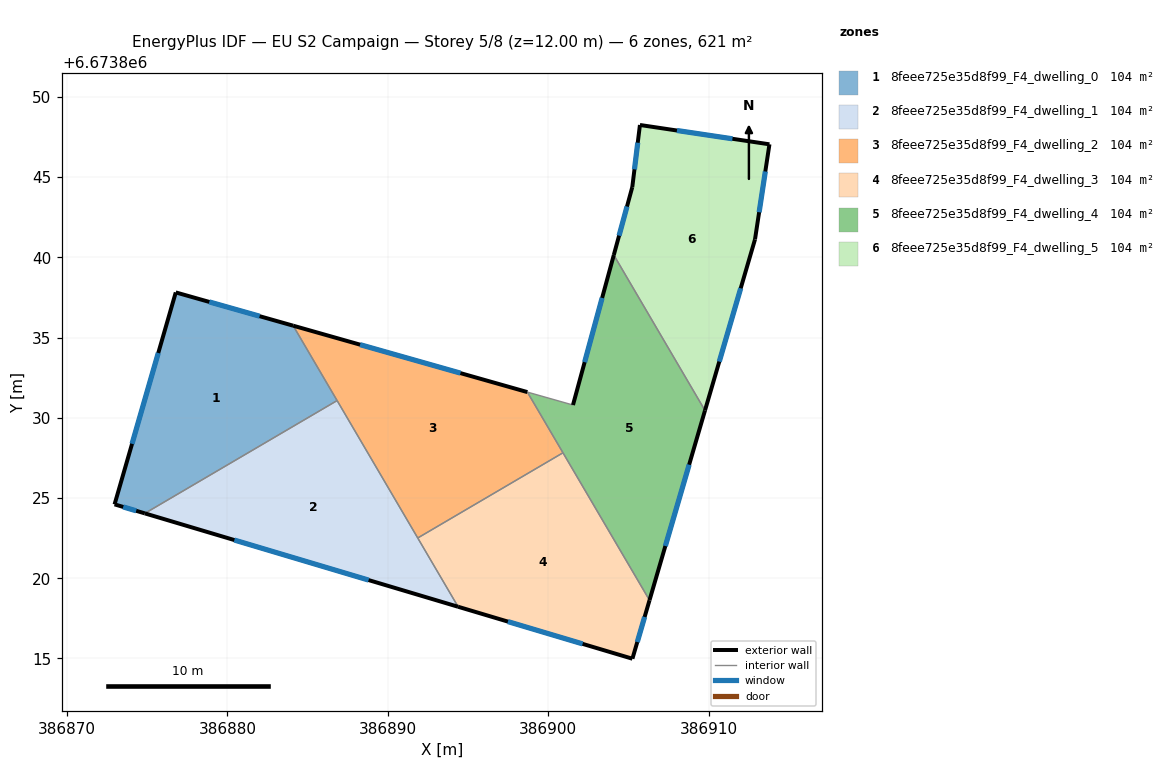
=== STOREY PLAN SPEC (per zone: floor XY polygon, exterior-wall plan segments, windows/doors) ===
zone 1: 8feee725e35d8f99_F4_dwelling_0  (103.5 m²)
  floor: (386884.10, 6673835.74) (386886.84, 6673831.08) (386874.86, 6673824.04) (386872.97, 6673824.61) (386876.78, 6673837.82)
  exterior wall: (386872.97, 6673824.61) – (386874.86, 6673824.04)  [2.0 m]
    window: (386873.51, 6673824.45) – (386874.32, 6673824.21)  [1.1 m²]
  exterior wall: (386876.78, 6673837.82) – (386872.97, 6673824.61)  [13.7 m]
    window: (386875.69, 6673834.04) – (386874.06, 6673828.38)  [7.6 m²]
  exterior wall: (386884.10, 6673835.74) – (386876.78, 6673837.82)  [7.6 m]
    window: (386882.01, 6673836.34) – (386878.87, 6673837.22)  [4.2 m²]
  interior walls: 2
zone 2: 8feee725e35d8f99_F4_dwelling_1  (103.5 m²)
  floor: (386886.84, 6673831.08) (386894.38, 6673818.22) (386874.86, 6673824.04)
  exterior wall: (386874.86, 6673824.04) – (386894.38, 6673818.22)  [20.4 m]
    window: (386880.44, 6673822.38) – (386888.80, 6673819.89)  [11.2 m²]
  interior walls: 3
zone 3: 8feee725e35d8f99_F4_dwelling_2  (103.5 m²)
  floor: (386898.70, 6673831.61) (386900.92, 6673827.82) (386891.87, 6673822.51) (386884.10, 6673835.74)
  exterior wall: (386898.70, 6673831.61) – (386884.10, 6673835.74)  [15.2 m]
    window: (386894.53, 6673832.79) – (386888.27, 6673834.56)  [8.4 m²]
  interior walls: 4
zone 4: 8feee725e35d8f99_F4_dwelling_3  (103.5 m²)
  floor: (386900.92, 6673827.82) (386906.31, 6673818.63) (386905.25, 6673814.99) (386894.38, 6673818.22) (386891.87, 6673822.51)
  exterior wall: (386905.25, 6673814.99) – (386906.31, 6673818.63)  [3.8 m]
    window: (386905.55, 6673816.03) – (386906.01, 6673817.59)  [2.1 m²]
  exterior wall: (386894.38, 6673818.22) – (386905.25, 6673814.99)  [11.3 m]
    window: (386897.49, 6673817.30) – (386902.14, 6673815.91)  [6.2 m²]
  interior walls: 3
zone 5: 8feee725e35d8f99_F4_dwelling_4  (103.5 m²)
  floor: (386904.09, 6673840.15) (386909.77, 6673830.46) (386906.31, 6673818.63) (386898.70, 6673831.61) (386901.54, 6673830.80)
  exterior wall: (386904.09, 6673840.15) – (386901.54, 6673830.80)  [9.7 m]
    window: (386903.36, 6673837.48) – (386902.27, 6673833.47)  [5.3 m²]
  exterior wall: (386906.31, 6673818.63) – (386909.77, 6673830.46)  [12.3 m]
    window: (386907.30, 6673822.01) – (386908.78, 6673827.08)  [6.8 m²]
  interior walls: 4
zone 6: 8feee725e35d8f99_F4_dwelling_5  (103.5 m²)
  floor: (386913.79, 6673847.05) (386912.89, 6673841.12) (386909.77, 6673830.46) (386904.09, 6673840.15) (386905.24, 6673844.38) (386905.72, 6673848.25)
  exterior wall: (386905.24, 6673844.38) – (386904.09, 6673840.15)  [4.4 m]
    window: (386904.91, 6673843.17) – (386904.42, 6673841.36)  [2.4 m²]
  exterior wall: (386905.72, 6673848.25) – (386905.24, 6673844.38)  [3.9 m]
    window: (386905.58, 6673847.15) – (386905.37, 6673845.49)  [2.1 m²]
  exterior wall: (386913.79, 6673847.05) – (386905.72, 6673848.25)  [8.2 m]
    window: (386911.48, 6673847.39) – (386908.02, 6673847.91)  [4.5 m²]
  exterior wall: (386912.89, 6673841.12) – (386913.79, 6673847.05)  [6.0 m]
    window: (386913.14, 6673842.82) – (386913.53, 6673845.35)  [3.3 m²]
  exterior wall: (386909.77, 6673830.46) – (386912.89, 6673841.12)  [11.1 m]
    window: (386910.66, 6673833.51) – (386912.00, 6673838.08)  [6.1 m²]
  interior walls: 1

=== DERIVED (storey summary) ===
Building: EU S2 Campaign
Storey: 5 of 8  (floor level z = 12.00 m)
Storey gross floor area: 621.1 m²
Zones on this storey: 6
  - 8feee725e35d8f99_F4_dwelling_0: floor 103.5 m²; exterior wall 23.3 m (70.0 m²); 3 window(s) 12.9 m²; WWR 18.4%
  - 8feee725e35d8f99_F4_dwelling_1: floor 103.5 m²; exterior wall 20.4 m (61.1 m²); 1 window(s) 11.2 m²; WWR 18.4%
  - 8feee725e35d8f99_F4_dwelling_2: floor 103.5 m²; exterior wall 15.2 m (45.5 m²); 1 window(s) 8.4 m²; WWR 18.4%
  - 8feee725e35d8f99_F4_dwelling_3: floor 103.5 m²; exterior wall 15.1 m (45.4 m²); 2 window(s) 8.3 m²; WWR 18.4%
  - 8feee725e35d8f99_F4_dwelling_4: floor 103.5 m²; exterior wall 22.0 m (66.0 m²); 2 window(s) 12.1 m²; WWR 18.4%
  - 8feee725e35d8f99_F4_dwelling_5: floor 103.5 m²; exterior wall 33.6 m (100.7 m²); 5 window(s) 18.5 m²; WWR 18.4%
Zone adjacency (shared interzone walls):
  - 8feee725e35d8f99_F4_dwelling_0 ↔ 8feee725e35d8f99_F4_dwelling_1
  - 8feee725e35d8f99_F4_dwelling_0 ↔ 8feee725e35d8f99_F4_dwelling_2
  - 8feee725e35d8f99_F4_dwelling_1 ↔ 8feee725e35d8f99_F4_dwelling_2
  - 8feee725e35d8f99_F4_dwelling_1 ↔ 8feee725e35d8f99_F4_dwelling_3
  - 8feee725e35d8f99_F4_dwelling_2 ↔ 8feee725e35d8f99_F4_dwelling_3
  - 8feee725e35d8f99_F4_dwelling_2 ↔ 8feee725e35d8f99_F4_dwelling_4
  - 8feee725e35d8f99_F4_dwelling_3 ↔ 8feee725e35d8f99_F4_dwelling_4
  - 8feee725e35d8f99_F4_dwelling_4 ↔ 8feee725e35d8f99_F4_dwelling_5